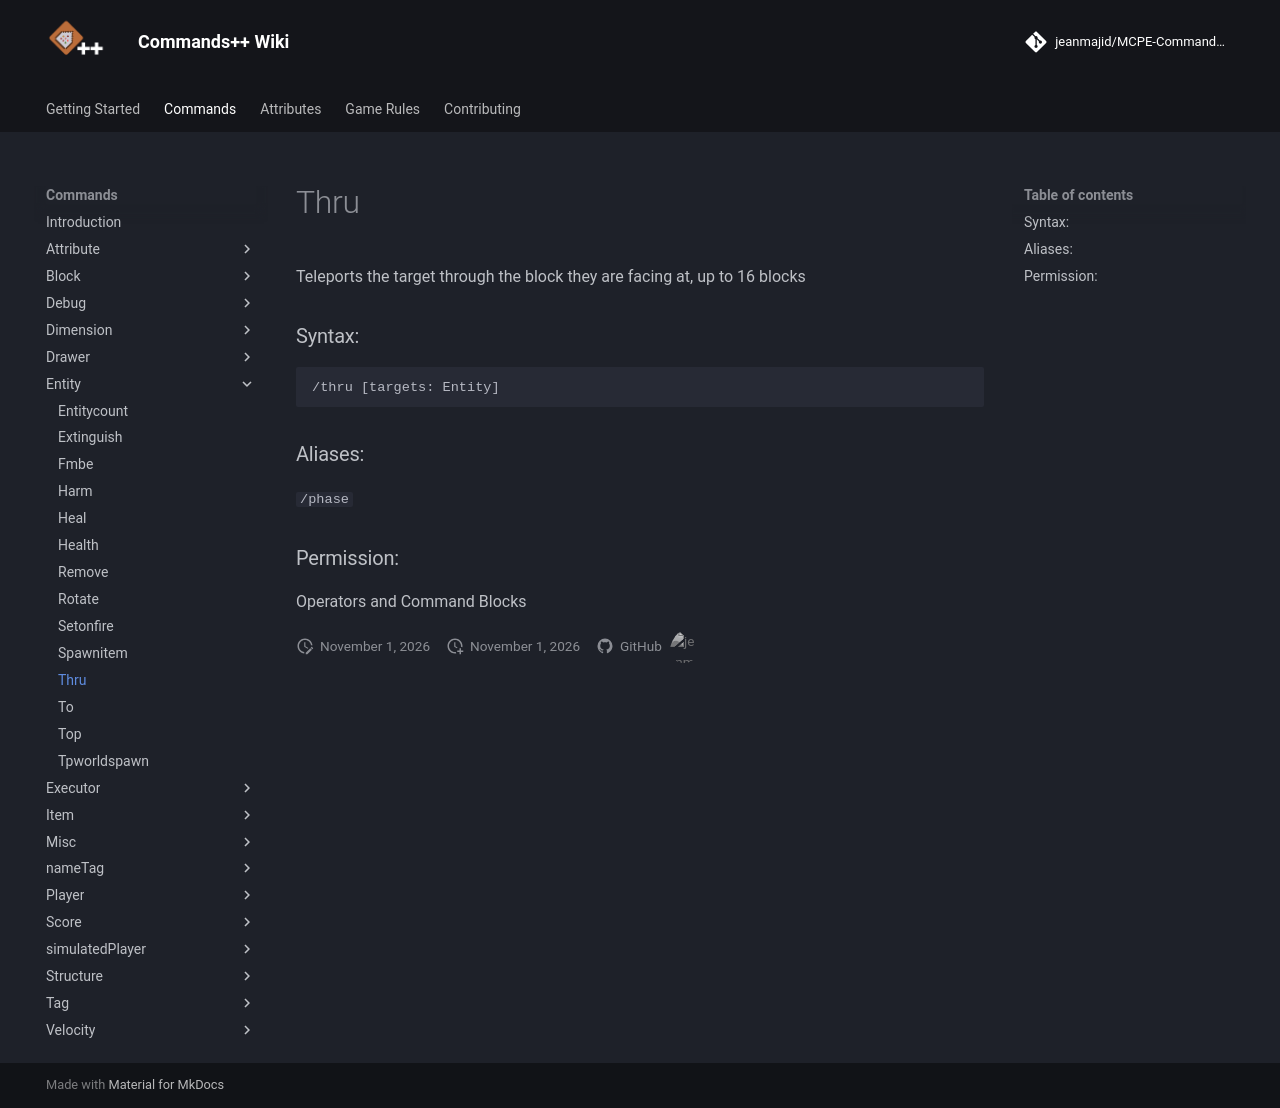

repository: jeanmajid/MCPE-Commands-plus-plus · page: commands/entity/thru/index.html · generator: mkdocs

<!-- AUTO GENERATED DO NOT TOUCH ANYTHING UNDERNEATH -->

Teleports the target through the block they are facing at, up to 16 blocks

### Syntax:

```
/thru [targets: Entity]
```

### Aliases:

`/phase`

### Permission:

Operators and Command Blocks

<!-- AUTO GENERATED DO NOT TOUCH ANYTHING ABOVE -->
